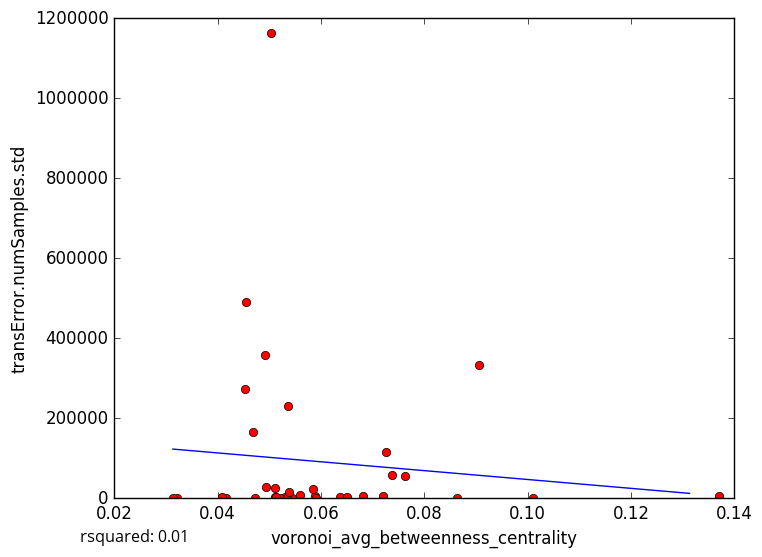

The table this chart was drawn from, first rows:
voronoi_avg_betweenness_centrality, transError.numSamples.std
0.06496, 1692
0.05306, 3412
0.06375, 2887
0.06507, 2356
0.05199, 168.5
0.05439, 0.0
0.05114, 1162
0.05102, 2769
0.09052, 332796
0.05035, 1162326
0.04156, 0.0
0.05885, 4484
0.03213, 0.0
0.07206, 4596
0.137, 6269
0.06824, 4660
0.05839, 23468
0.05337, 0.0
0.04078, 2134
0.04727, 0.0
0.05122, 3794
0.05107, 25850
0.04942, 27505
0.04677, 164605
0.101, 0.0
0.07266, 116037
0.05382, 15605
0.05364, 231363
0.05592, 8298
0.07372, 59180
0.05897, 0.0
0.04919, 358042
0.04549, 489724
0.08642, 0.0
0.04531, 274071
0.03134, 0.0
0.07619, 56790
5-Fold RMSE:, 94087, 112883, 431958, 196639, 196639
Average 5-Fold RMSE:, 189768
5-Fold rsquared:, -0.2366, -0.07035, 0.03689, -0.04788, -0.04788
Average 5-Fold rsquared:, -0.349
